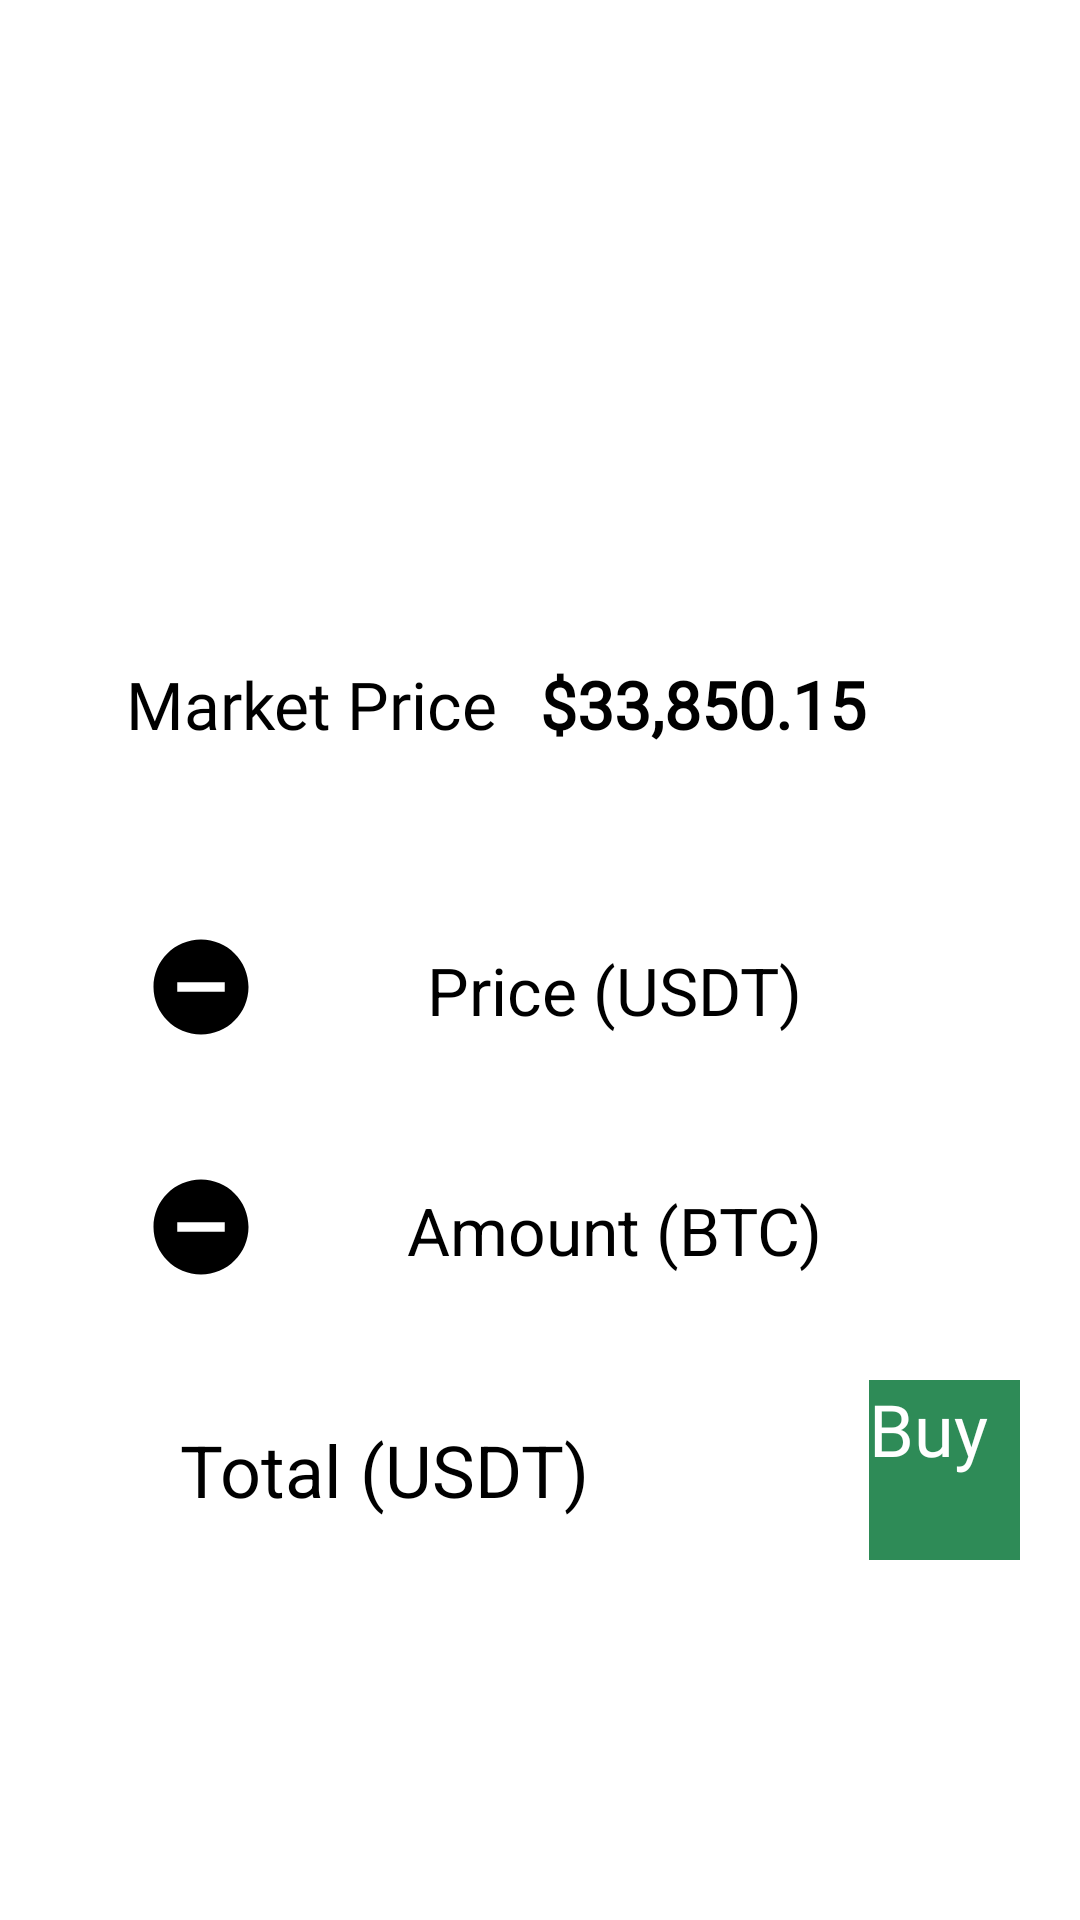

Reconstruct the res/layout file that produces this screen, plus the resources it refers to.
<!-- AndroidManifest.xml: application theme Theme.Fab_Bottom_app_bar -->
<!-- res/layout/fragment_trade.xml -->
<?xml version="1.0" encoding="utf-8"?>
<androidx.constraintlayout.widget.ConstraintLayout xmlns:android="http://schemas.android.com/apk/res/android"
    xmlns:tools="http://schemas.android.com/tools"
    android:layout_width="match_parent"
    android:layout_height="match_parent"
    xmlns:app="http://schemas.android.com/apk/res-auto"
    android:background="@color/white"
    tools:context=".TradeFragment">

    <androidx.cardview.widget.CardView
        android:id="@+id/cardView"
        android:layout_width="280dp"
        android:layout_height="70dp"
        android:layout_marginTop="60dp"
        app:cardBackgroundColor="@color/white"
        app:cardCornerRadius="40dp"
        app:layout_constraintEnd_toEndOf="parent"
        app:layout_constraintHorizontal_bias="0.496"
        app:layout_constraintStart_toStartOf="parent"
        app:layout_constraintTop_toTopOf="parent">

        <Spinner
            android:id="@+id/spinner"
            android:layout_width="wrap_content"
            android:layout_height="wrap_content"
            android:layout_gravity="start"
            android:layout_marginStart="32dp"
            android:layout_marginTop="11dp"
            android:layout_marginBottom="10dp"
            android:padding="30dp"
            android:textSize="26sp"
            android:textStyle="bold" />

    </androidx.cardview.widget.CardView>

    <androidx.cardview.widget.CardView
        android:id="@+id/cardView2"
        android:layout_width="match_parent"
        android:layout_height="370dp"
        android:layout_margin="20dp"
        android:layout_marginTop="50dp"
        app:cardBackgroundColor="@color/transparent_white"
        app:cardCornerRadius="35dp"
        app:layout_constraintBottom_toBottomOf="parent"
        app:layout_constraintEnd_toEndOf="parent"
        app:layout_constraintHorizontal_bias="0.448"
        app:layout_constraintStart_toStartOf="parent"
        app:layout_constraintTop_toBottomOf="@+id/cardView">

        <TextView
            android:id="@+id/marketPrice"
            android:layout_width="wrap_content"
            android:layout_height="wrap_content"
            android:layout_marginStart="22dp"
            android:layout_marginTop="20dp"
            android:fontFamily="@font/roboto_thin"
            android:text="@string/market_price"
            android:textColor="@color/black"
            android:textSize="22sp" />

        <TextView
            android:id="@+id/price"
            android:layout_width="wrap_content"
            android:layout_height="wrap_content"
            android:layout_marginStart="160dp"
            android:layout_marginTop="20dp"
            android:fontFamily="@font/roboto"
            android:textStyle="bold"
            android:text="@string/price"
            android:textColor="@color/black"
            android:textSize="22sp" />

        <LinearLayout
            android:layout_width="match_parent"
            android:layout_height="match_parent"
            android:orientation="vertical">

            <androidx.cardview.widget.CardView
                android:id="@+id/innercardView"
                android:layout_width="330dp"
                android:layout_height="60dp"
                android:layout_marginStart="20dp"
                android:layout_marginTop="100dp"
                app:cardBackgroundColor="@color/transparent_white"
                app:cardCornerRadius="20dp">

                <ImageView
                    android:id="@+id/decrement"
                    android:layout_width="38dp"
                    android:layout_height="38dp"
                    android:layout_gravity="start"
                    android:layout_marginStart="8dp"
                    android:layout_marginTop="10dp"
                    android:src="@drawable/ic_baseline_do_not_disturb_on_24" />

                <TextView
                    android:id="@+id/text_count_field"
                    android:layout_width="wrap_content"
                    android:layout_height="wrap_content"
                    android:layout_gravity="center"
                    android:hint="@string/price_usdt"
                    android:textColor="@color/black"
                    android:textSize="22sp"
                    android:textStyle="normal" />

                <ImageView
                    android:id="@+id/increment"
                    android:layout_width="38dp"
                    android:layout_height="38dp"
                    android:layout_gravity="end"
                    android:layout_marginTop="10dp"
                    android:layout_marginEnd="10dp"
                    android:src="@drawable/ic_baseline_add_circle_24" />

            </androidx.cardview.widget.CardView>

            <androidx.cardview.widget.CardView
                android:id="@+id/amountcardView"
                android:layout_width="330dp"
                android:layout_height="60dp"
                android:layout_marginStart="20dp"
                android:layout_marginTop="20dp"
                app:cardBackgroundColor="@color/transparent_white"
                app:cardCornerRadius="20dp">

                <ImageView
                    android:id="@+id/amount_decrement"
                    android:layout_width="38dp"
                    android:layout_height="38dp"
                    android:layout_gravity="start"
                    android:layout_marginStart="8dp"
                    android:layout_marginTop="10dp"
                    android:src="@drawable/ic_baseline_do_not_disturb_on_24" />

                <TextView
                    android:id="@+id/amount_text_count_field"
                    android:layout_width="wrap_content"
                    android:layout_height="wrap_content"
                    android:layout_gravity="center"
                    android:hint="@string/amount_btc"
                    android:textColor="@color/black"
                    android:textSize="22sp"
                    android:textStyle="normal" />

                <ImageView
                    android:id="@+id/amount_increment"
                    android:layout_width="38dp"
                    android:layout_height="38dp"
                    android:layout_gravity="end"
                    android:layout_marginTop="10dp"
                    android:layout_marginEnd="10dp"
                    android:src="@drawable/ic_baseline_add_circle_24" />

            </androidx.cardview.widget.CardView>

            <androidx.cardview.widget.CardView
                android:id="@+id/totalcardView"
                android:layout_width="330dp"
                android:layout_height="60dp"
                android:layout_marginStart="20dp"
                android:layout_marginTop="20dp"
                app:cardBackgroundColor="@color/transparent_white"
                app:cardCornerRadius="20dp">

                <LinearLayout
                    android:layout_width="match_parent"
                    android:layout_height="match_parent"
                    android:orientation="horizontal"
                    android:weightSum="2">

                    <TextView
                        android:id="@+id/total_text_count_field"
                        android:layout_width="0dp"
                        android:layout_height="wrap_content"
                        android:layout_gravity="center"
                        android:layout_marginStart="20dp"
                        android:layout_weight="1.70"
                        android:hint="@string/total_usdt"
                        android:textColor="@color/black"
                        android:textSize="24sp"
                        android:textStyle="normal" />

                    <androidx.constraintlayout.utils.widget.MotionButton
                        android:layout_width="wrap_content"
                        android:layout_height="match_parent"
                        android:layout_weight="0.30"
                        android:background="@color/sea_green"
                        android:fontFamily="@font/roboto"
                        android:text="@string/buy"
                        android:textColor="@color/white"
                        android:textSize="24sp" />
                </LinearLayout>

            </androidx.cardview.widget.CardView>

        </LinearLayout>

    </androidx.cardview.widget.CardView>

</androidx.constraintlayout.widget.ConstraintLayout>
<!-- resources referenced by this layout -->
<resources>
  <color name="black">#FF000000</color>
  <color name="sea_green">#2E8B57</color>
  <color name="transparent_white">#90FFFFFF</color>
  <color name="white">#FFFFFFFF</color>
  <!-- drawable ic_baseline_do_not_disturb_on_24 (drawable) -->
  <vector xmlns:android="http://schemas.android.com/apk/res/android"
      android:width="24dp"
      android:height="24dp"
      android:viewportWidth="24"
      android:viewportHeight="24">
    <path
        android:fillColor="@color/black"
        android:pathData="M12,2C6.48,2 2,6.48 2,12s4.48,10 10,10 10,-4.48 10,-10S17.52,2 12,2zM17,13L7,13v-2h10v2z"/>
  </vector>
  <string name="amount_btc">Amount (BTC)</string>
  <string name="buy">Buy</string>
  <string name="market_price">Market Price</string>
  <string name="price">$33,850.15</string>
  <string name="price_usdt">Price (USDT)</string>
  <string name="total_usdt">Total (USDT)</string>
</resources>
